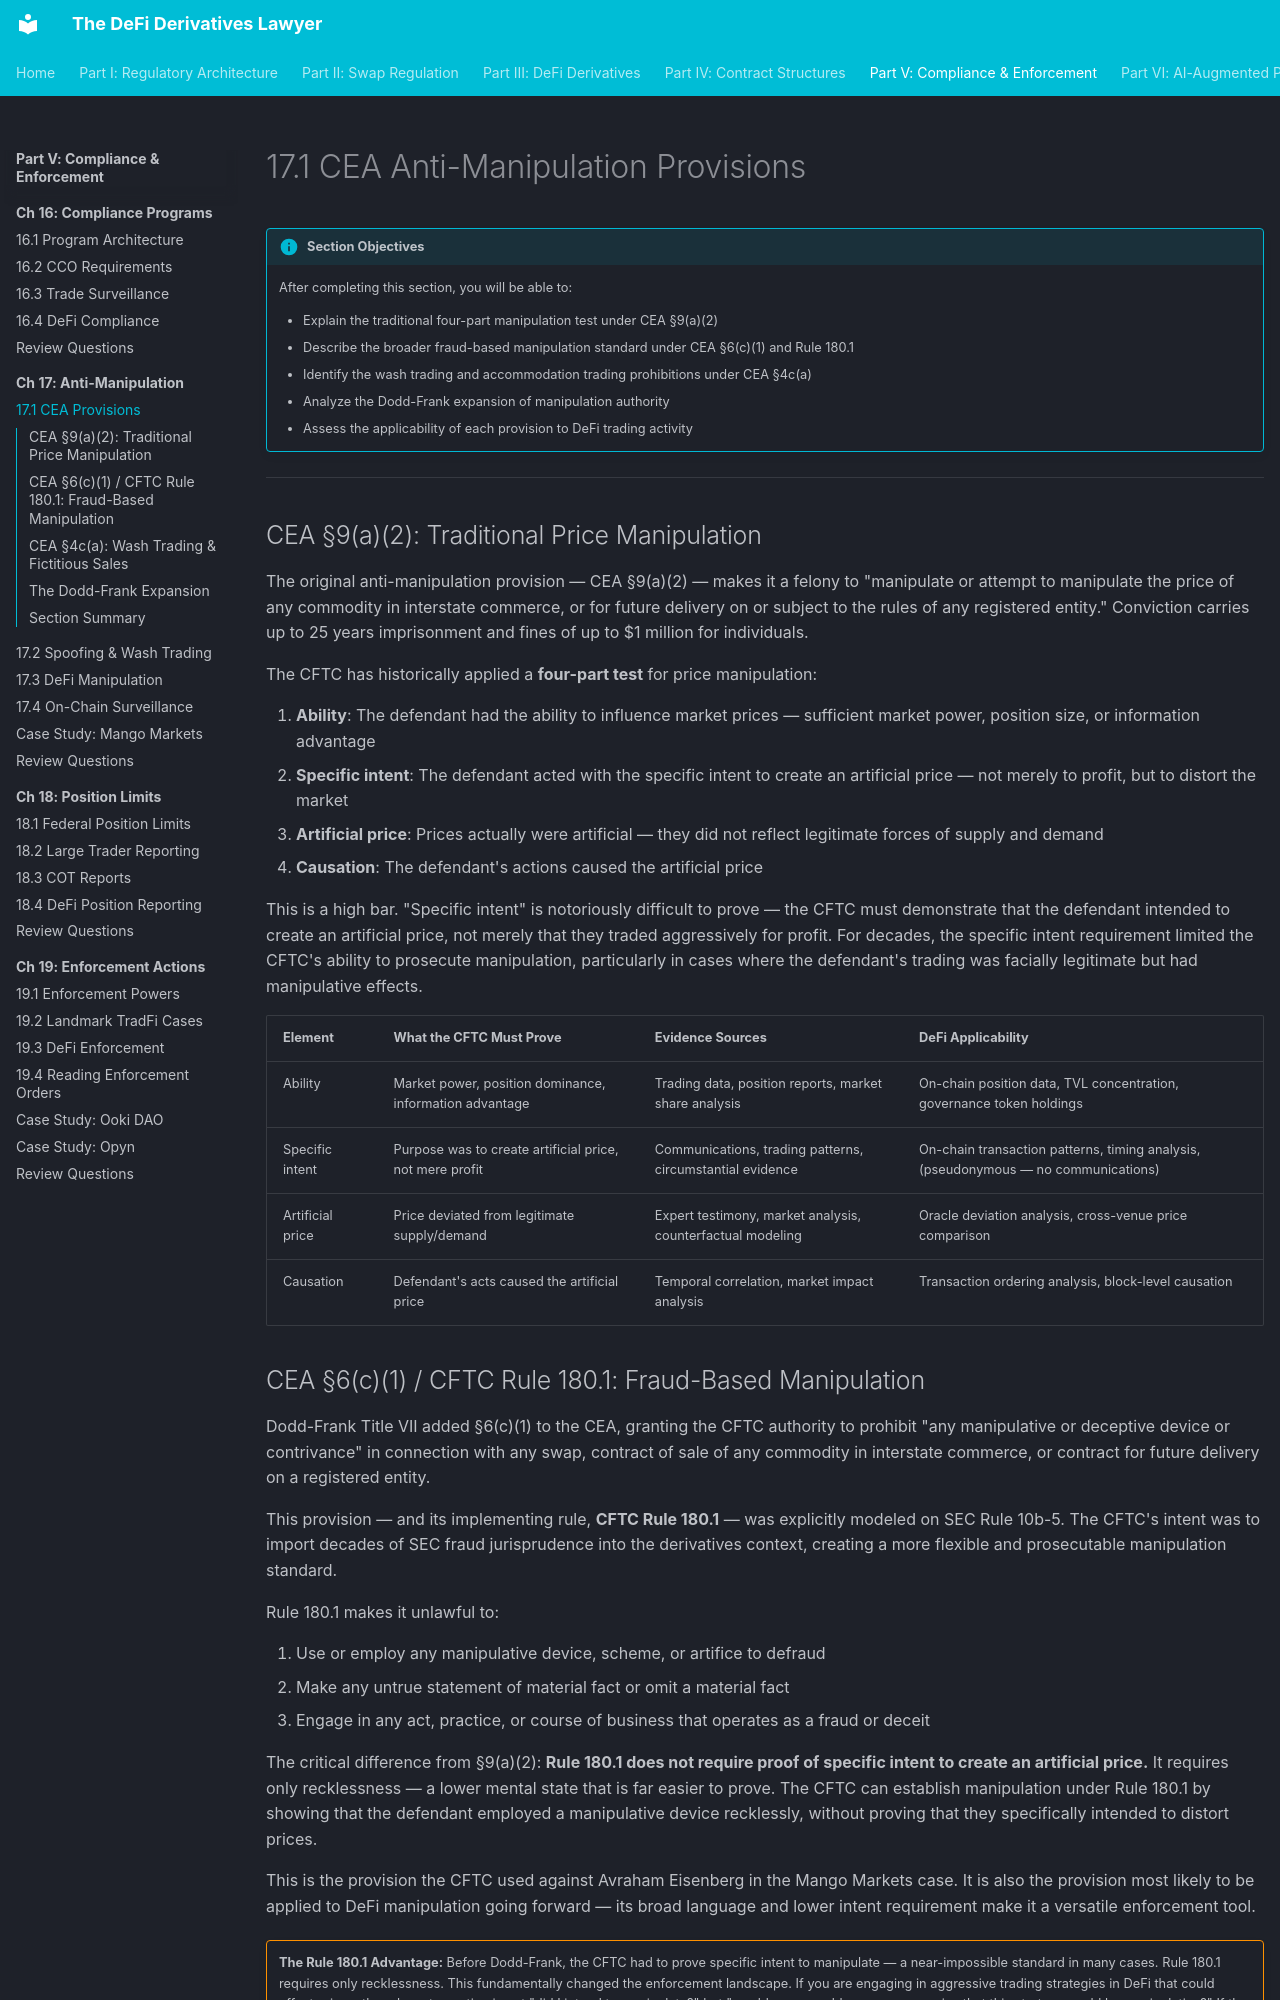

repository: Esoterics611/defi-derivatives-law · page: part-5-compliance-enforcement/chapter-17-manipulation-integrity/17.1-cea-anti-manipulation/index.html · generator: mkdocs

# 17.1 CEA Anti-Manipulation Provisions

!!! info "Section Objectives"
    After completing this section, you will be able to:

    - Explain the traditional four-part manipulation test under CEA §9(a)(2)
    - Describe the broader fraud-based manipulation standard under CEA §6(c)(1) and Rule 180.1
    - Identify the wash trading and accommodation trading prohibitions under CEA §4c(a)
    - Analyze the Dodd-Frank expansion of manipulation authority
    - Assess the applicability of each provision to DeFi trading activity

---

## CEA §9(a)(2): Traditional Price Manipulation

The original anti-manipulation provision — CEA §9(a)(2) — makes it a felony to "manipulate or attempt to manipulate the price of any commodity in interstate commerce, or for future delivery on or subject to the rules of any registered entity." Conviction carries up to 25 years imprisonment and fines of up to $1 million for individuals.

The CFTC has historically applied a **four-part test** for price manipulation:

1. **Ability**: The defendant had the ability to influence market prices — sufficient market power, position size, or information advantage
2. **Specific intent**: The defendant acted with the specific intent to create an artificial price — not merely to profit, but to distort the market
3. **Artificial price**: Prices actually were artificial — they did not reflect legitimate forces of supply and demand
4. **Causation**: The defendant's actions caused the artificial price

This is a high bar. "Specific intent" is notoriously difficult to prove — the CFTC must demonstrate that the defendant intended to create an artificial price, not merely that they traded aggressively for profit. For decades, the specific intent requirement limited the CFTC's ability to prosecute manipulation, particularly in cases where the defendant's trading was facially legitimate but had manipulative effects.

| Element | What the CFTC Must Prove | Evidence Sources | DeFi Applicability |
|---------|-------------------------|-----------------|-------------------|
| Ability | Market power, position dominance, information advantage | Trading data, position reports, market share analysis | On-chain position data, TVL concentration, governance token holdings |
| Specific intent | Purpose was to create artificial price, not mere profit | Communications, trading patterns, circumstantial evidence | On-chain transaction patterns, timing analysis, (pseudonymous — no communications) |
| Artificial price | Price deviated from legitimate supply/demand | Expert testimony, market analysis, counterfactual modeling | Oracle deviation analysis, cross-venue price comparison |
| Causation | Defendant's acts caused the artificial price | Temporal correlation, market impact analysis | Transaction ordering analysis, block-level causation |
